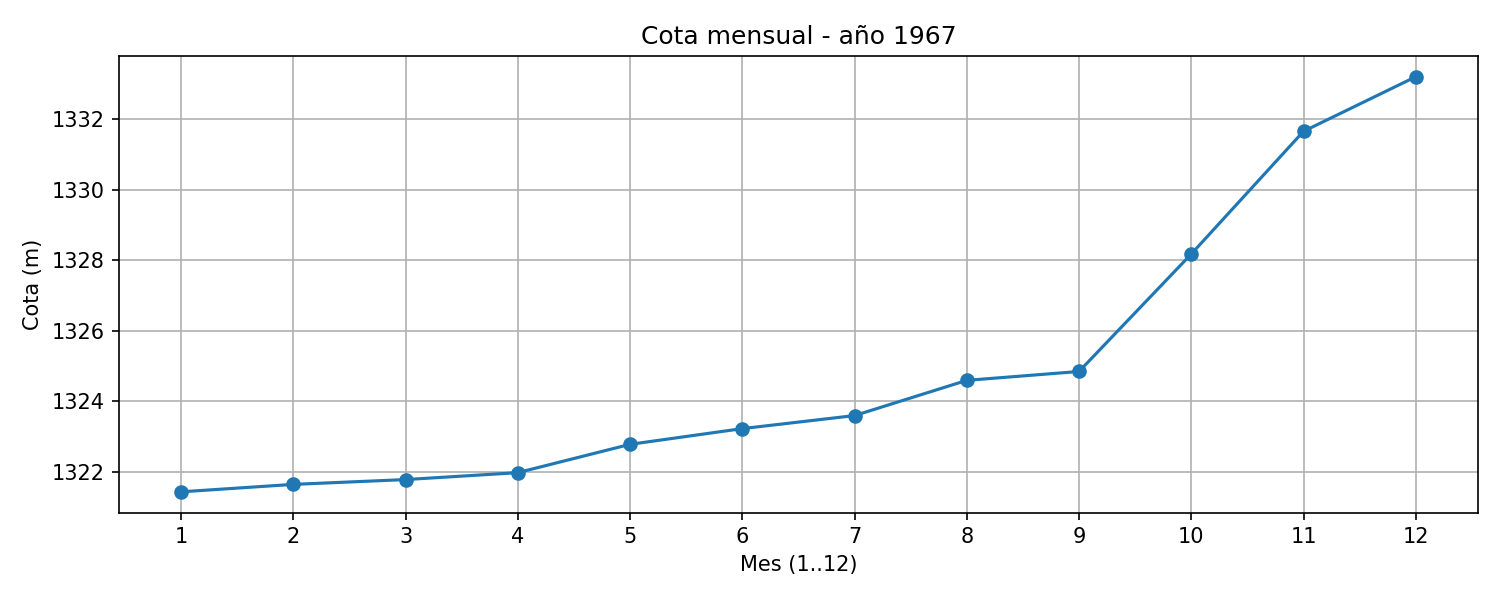

Data behind this chart, as committed beside it:
mes, mes1, mes2, mes3, mes4, mes5, mes6, mes7, mes8, mes9, mes10, mes11, mes12
cota_m, 1321, 1322, 1322, 1322, 1323, 1323, 1324, 1325, 1325, 1328, 1332, 1333
